Labelled photos from "images", an image-classification folder in AITestingNL/zwerfafval2. The possible labels are: Amstel, Coca-Cola.

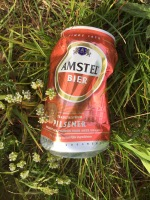
Label: Amstel

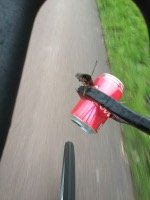
Label: Coca-Cola

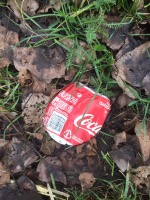
Label: Coca-Cola

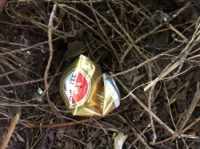
Label: Amstel

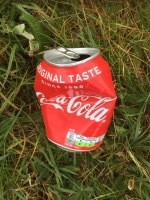
Label: Coca-Cola

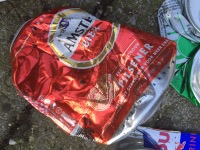
Label: Amstel
